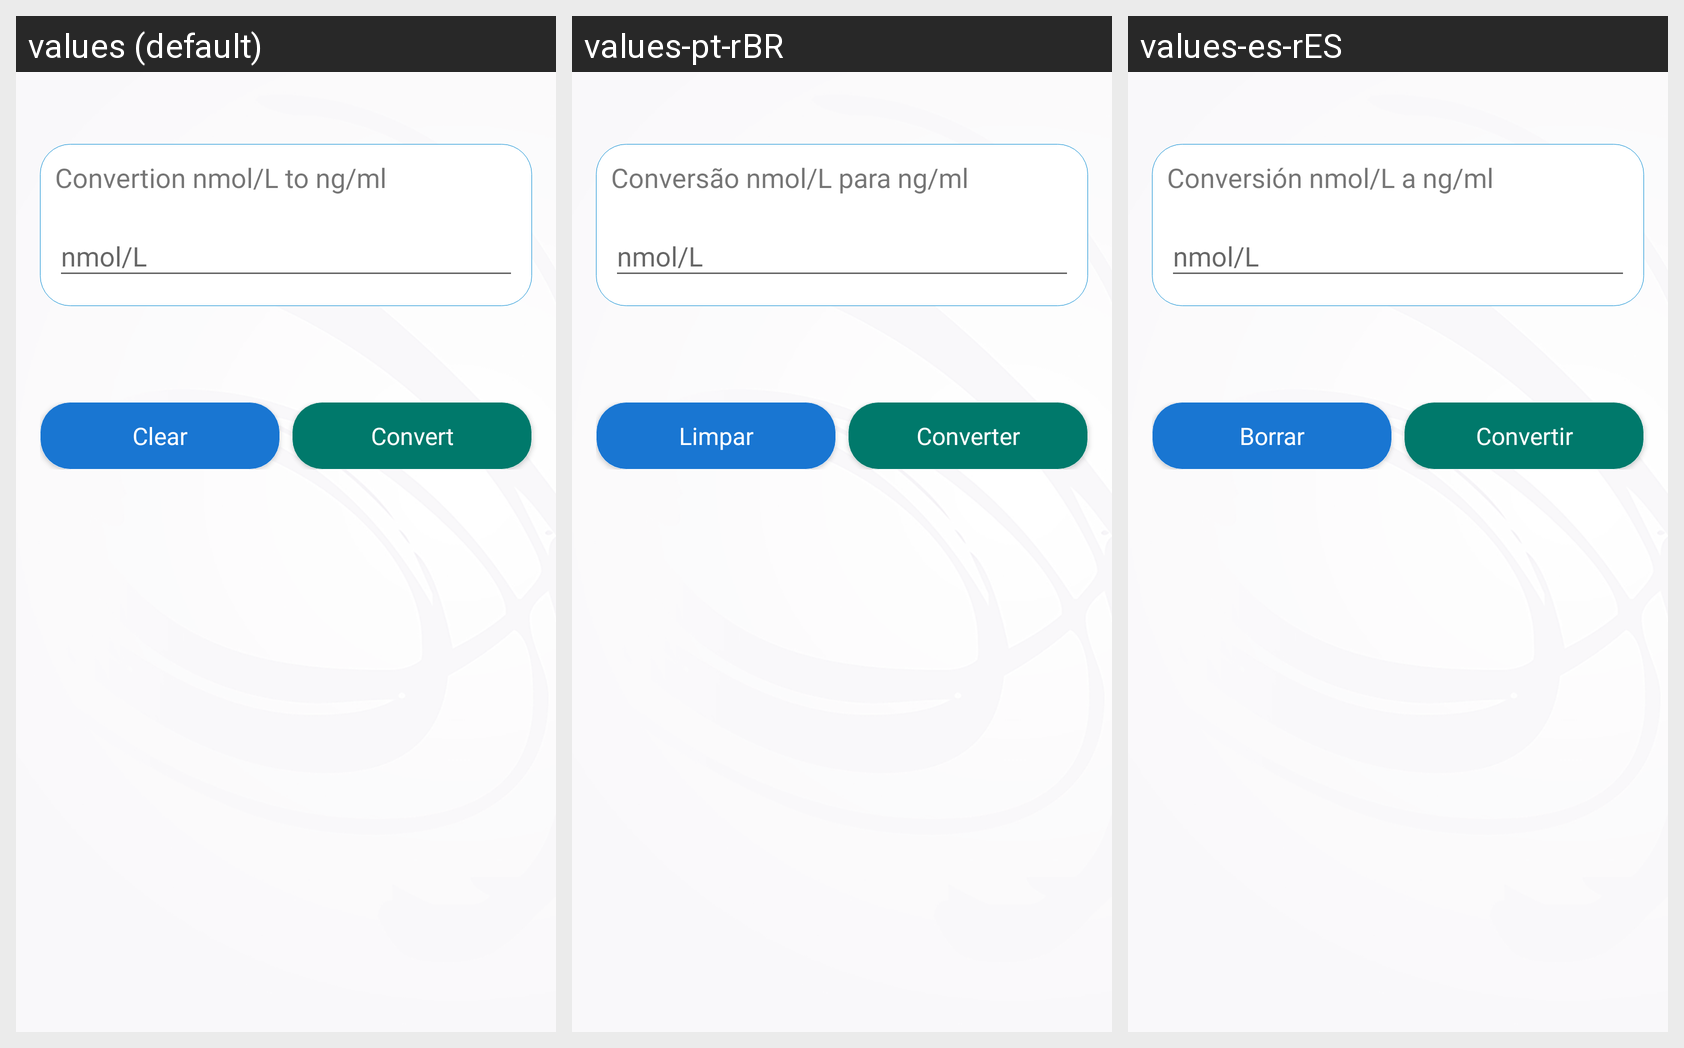

Locale-by-locale string values for the Android screen shown in this grid:
Android screen res/layout/activity_convertion.xml rendered under 3 locales, left to right: values (default), values-pt-rBR, values-es-rES. Device: Nexus 5 (rendered at 1080×1920; each locale shown at half size, 540×960, under a caption strip naming it); theme Theme.AppCompat.Light.
Strings drawn on this screen, with the default value and each locale's value (text and hints the layout hard-codes, and strings that could not be matched under every locale, appear in the picture but are not listed):

convertion_label
  values: Convertion nmol/L to ng/ml
  values-pt-rBR: Conversão nmol/L para ng/ml
  values-es-rES: Conversión nmol/L a ng/ml

convertion_label_hint_converton
  values: nmol/L
  values-pt-rBR: nmol/L
  values-es-rES: nmol/L

general_label_btn_clear
  values: Clear
  values-pt-rBR: Limpar
  values-es-rES: Borrar

convertion_label_btn_convert
  values: Convert
  values-pt-rBR: Converter
  values-es-rES: Convertir
